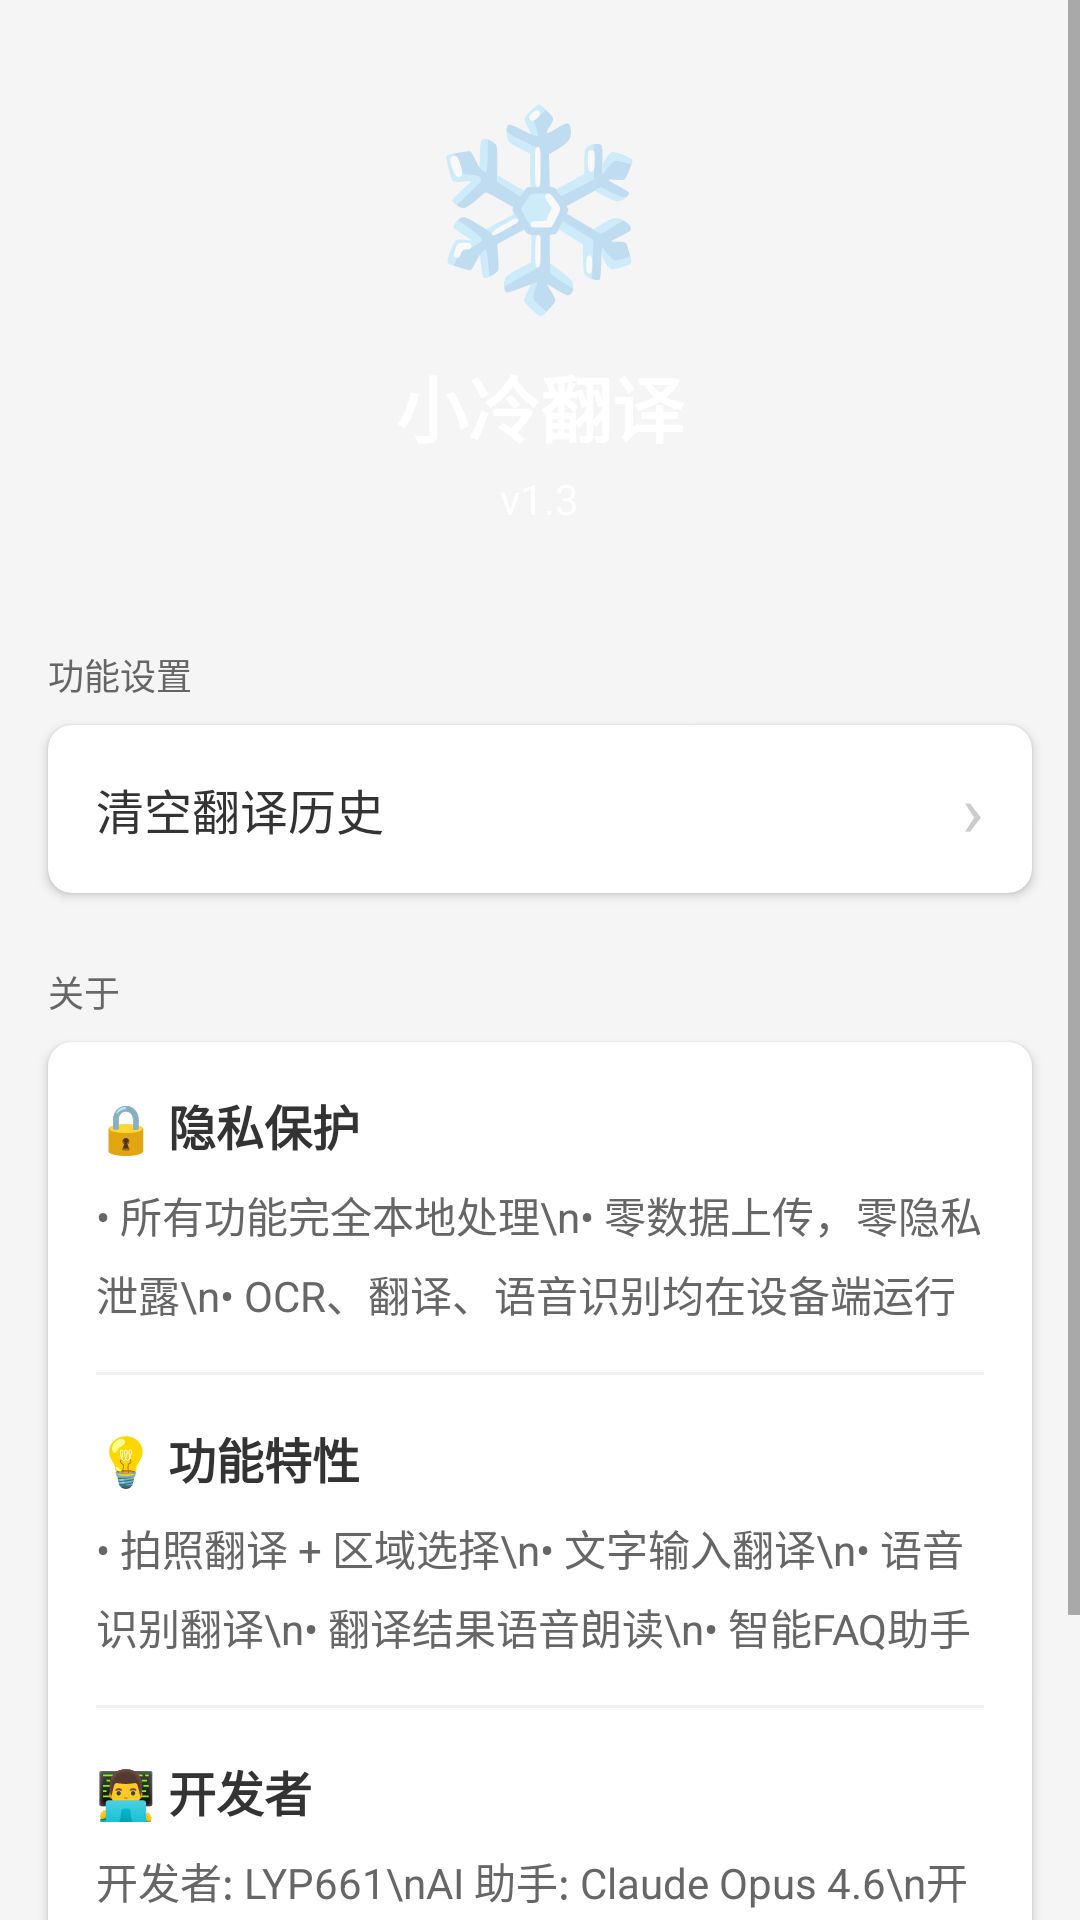

This screen was rendered from an Android layout file. Write that file and the resources it references.
<!-- AndroidManifest.xml: application theme Theme.Translator -->
<!-- res/layout/fragment_settings.xml -->
<?xml version="1.0" encoding="utf-8"?>
<ScrollView xmlns:android="http://schemas.android.com/apk/res/android"
    xmlns:app="http://schemas.android.com/apk/res-auto"
    android:layout_width="match_parent"
    android:layout_height="match_parent"
    android:background="#F5F5F5">

    <LinearLayout
        android:layout_width="match_parent"
        android:layout_height="wrap_content"
        android:orientation="vertical">

        
        <LinearLayout
            android:layout_width="match_parent"
            android:layout_height="200dp"
            android:background="@drawable/splash_background"
            android:orientation="vertical"
            android:gravity="center"
            android:padding="24dp">

            <TextView
                android:layout_width="wrap_content"
                android:layout_height="wrap_content"
                android:text="❄️"
                android:textSize="64sp"
                android:layout_marginBottom="8dp" />

            <TextView
                android:layout_width="wrap_content"
                android:layout_height="wrap_content"
                android:text="小冷翻译"
                android:textSize="24sp"
                android:textStyle="bold"
                android:textColor="@android:color/white"
                android:layout_marginBottom="4dp" />

            <TextView
                android:id="@+id/tvVersion"
                android:layout_width="wrap_content"
                android:layout_height="wrap_content"
                android:text="v1.3"
                android:textSize="14sp"
                android:textColor="#E0FFFFFF" />

        </LinearLayout>

        
        <TextView
            android:layout_width="match_parent"
            android:layout_height="wrap_content"
            android:text="功能设置"
            android:textSize="12sp"
            android:textColor="#666666"
            android:paddingStart="16dp"
            android:paddingEnd="16dp"
            android:paddingTop="16dp"
            android:paddingBottom="8dp" />

        <com.google.android.material.card.MaterialCardView
            android:layout_width="match_parent"
            android:layout_height="wrap_content"
            android:layout_marginStart="16dp"
            android:layout_marginEnd="16dp"
            android:layout_marginBottom="8dp"
            app:cardCornerRadius="8dp"
            app:cardElevation="2dp">

            <LinearLayout
                android:layout_width="match_parent"
                android:layout_height="wrap_content"
                android:orientation="vertical"
                android:divider="@android:drawable/divider_horizontal_bright"
                android:showDividers="middle">

                <LinearLayout
                    android:id="@+id/btnClearHistory"
                    android:layout_width="match_parent"
                    android:layout_height="56dp"
                    android:orientation="horizontal"
                    android:gravity="center_vertical"
                    android:paddingStart="16dp"
                    android:paddingEnd="16dp"
                    android:clickable="true"
                    android:focusable="true"
                    android:background="?attr/selectableItemBackground">

                    <TextView
                        android:layout_width="0dp"
                        android:layout_height="wrap_content"
                        android:layout_weight="1"
                        android:text="清空翻译历史"
                        android:textSize="16sp"
                        android:textColor="#333333" />

                    <TextView
                        android:layout_width="wrap_content"
                        android:layout_height="wrap_content"
                        android:text="›"
                        android:textSize="24sp"
                        android:textColor="#CCCCCC" />

                </LinearLayout>

            </LinearLayout>

        </com.google.android.material.card.MaterialCardView>

        
        <TextView
            android:layout_width="match_parent"
            android:layout_height="wrap_content"
            android:text="关于"
            android:textSize="12sp"
            android:textColor="#666666"
            android:paddingStart="16dp"
            android:paddingEnd="16dp"
            android:paddingTop="16dp"
            android:paddingBottom="8dp" />

        <com.google.android.material.card.MaterialCardView
            android:layout_width="match_parent"
            android:layout_height="wrap_content"
            android:layout_marginStart="16dp"
            android:layout_marginEnd="16dp"
            android:layout_marginBottom="16dp"
            app:cardCornerRadius="8dp"
            app:cardElevation="2dp">

            <LinearLayout
                android:layout_width="match_parent"
                android:layout_height="wrap_content"
                android:orientation="vertical"
                android:padding="16dp">

                <TextView
                    android:layout_width="match_parent"
                    android:layout_height="wrap_content"
                    android:text="🔒 隐私保护"
                    android:textSize="16sp"
                    android:textStyle="bold"
                    android:textColor="#333333"
                    android:layout_marginBottom="8dp" />

                <TextView
                    android:layout_width="match_parent"
                    android:layout_height="wrap_content"
                    android:text="• 所有功能完全本地处理\n• 零数据上传，零隐私泄露\n• OCR、翻译、语音识别均在设备端运行"
                    android:textSize="14sp"
                    android:textColor="#666666"
                    android:lineSpacingMultiplier="1.3"
                    android:layout_marginBottom="16dp" />

                <View
                    android:layout_width="match_parent"
                    android:layout_height="1dp"
                    android:background="#F0F0F0"
                    android:layout_marginBottom="16dp" />

                <TextView
                    android:layout_width="match_parent"
                    android:layout_height="wrap_content"
                    android:text="💡 功能特性"
                    android:textSize="16sp"
                    android:textStyle="bold"
                    android:textColor="#333333"
                    android:layout_marginBottom="8dp" />

                <TextView
                    android:layout_width="match_parent"
                    android:layout_height="wrap_content"
                    android:text="• 拍照翻译 + 区域选择\n• 文字输入翻译\n• 语音识别翻译\n• 翻译结果语音朗读\n• 智能FAQ助手"
                    android:textSize="14sp"
                    android:textColor="#666666"
                    android:lineSpacingMultiplier="1.3"
                    android:layout_marginBottom="16dp" />

                <View
                    android:layout_width="match_parent"
                    android:layout_height="1dp"
                    android:background="#F0F0F0"
                    android:layout_marginBottom="16dp" />

                <TextView
                    android:layout_width="match_parent"
                    android:layout_height="wrap_content"
                    android:text="👨‍💻 开发者"
                    android:textSize="16sp"
                    android:textStyle="bold"
                    android:textColor="#333333"
                    android:layout_marginBottom="8dp" />

                <TextView
                    android:layout_width="match_parent"
                    android:layout_height="wrap_content"
                    android:text="开发者: LYP661\nAI 助手: Claude Opus 4.6\n开源协议: MIT License"
                    android:textSize="14sp"
                    android:textColor="#666666"
                    android:lineSpacingMultiplier="1.3" />

            </LinearLayout>

        </com.google.android.material.card.MaterialCardView>

        
        <TextView
            android:layout_width="match_parent"
            android:layout_height="wrap_content"
            android:text="让翻译变得温馨、简单、高效、智能"
            android:textSize="12sp"
            android:textColor="#999999"
            android:gravity="center"
            android:padding="24dp" />

    </LinearLayout>

</ScrollView>
<!-- resources referenced by this layout -->
<resources>
  <style name="Theme.Translator" parent="Theme.MaterialComponents.DayNight.DarkActionBar">
          <item name="colorPrimary">#1565C0</item>
          <item name="colorPrimaryVariant">#003c8f</item>
          <item name="colorOnPrimary">#FFFFFF</item>
          <item name="colorSecondary">#0288D1</item>
          <item name="colorOnSecondary">#FFFFFF</item>
          <item name="android:statusBarColor">?attr/colorPrimaryVariant</item>
          
          <item name="windowActionBar">false</item>
          <item name="windowNoTitle">true</item>
      </style>
</resources>
